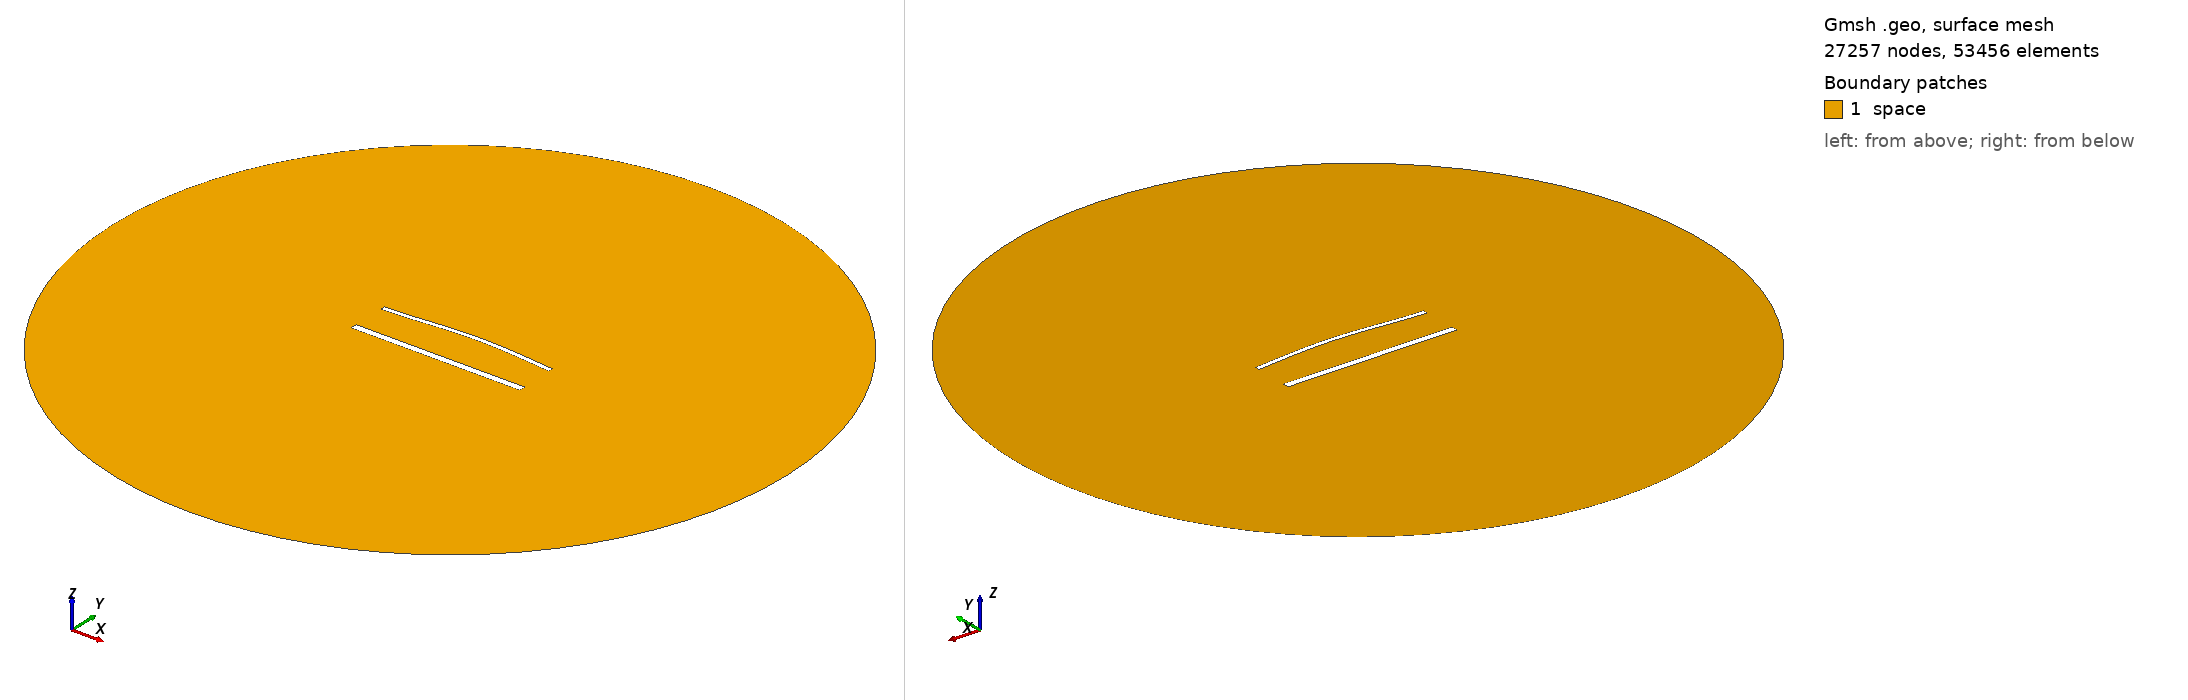

Gmsh geometry script, surface-meshed: 27257 nodes, 53456 surface elements. Boundary patches (legend numbers): 1 space. Left view from above one corner, right view from below the opposite corner. Legend entries are the model's physical surfaces. The drawing asked Gmsh for element sizes between 1% and 20% of the model's largest extent; the script's own settings can give other sizes.

=== 1778.geo (drawn) ===
//---------------------------------------
// Geometry kernel
//---------------------------------------

SetFactory("OpenCASCADE");



//---------------------------------------
// Parameters of the geometry
//---------------------------------------

// Overetch of the upper plate
overetch = 0.5;

// Distance between the plates
distance = 22.5;

// Discretization over the x axis (for the deformation)
nx = 50; 

// Length of the plate
L = 100 - overetch; 

// Number of modes
n = 4; 

// 1st mode coefficient
coeff(1) = 1.5;
beta(1) = 0.596864 * 3.1415926535 / L;

// 2nd mode coefficient
coeff(2) = 1.5;
beta(2) = 1.49418 * 3.1415926535 / L;

// 3rd mode coefficient
coeff(3) = 0.0;
beta(3) = 2.50025 * 3.1415926535 / L;

// 4th mode coefficient
coeff(4) = 0.0;
beta(4) = 3.49999 * 3.1415926535 / L;



//---------------------------------------
// Upper plate (deformed rectangle)
//---------------------------------------

// Coordiantes of the upper plate
xmin = -50;
xmax = 50 - overetch;

// Height of the upper plate
yheight = 4 - 2 * overetch;

// Indexes of the points
UpperID[] = {};
LowerID[] = {};
LeftID[] = {};
RightID[] = {};

// Point index
p = 1;

// Horizontal edges
For i In {1:nx}
    x = xmin + (i-1)*(xmax - xmin)/(nx-1);

    y_bottom = distance / 2 + overetch;
    For j In {1:n}
        C = (Cosh(beta(j)*L) + Cos(beta(j)*L)) / (Sinh(beta(j)*L) + Sin(beta(j)*L));
        y_bottom  = y_bottom + coeff(j) * (Cosh(beta(j)*(x+50)) - Cos(beta(j)*(x+50)) - C * (Sinh(beta(j)*(x+50)) - Sin(beta(j)*(x+50))));
    EndFor

    y_top = y_bottom + yheight;

    Point(p) = {x, y_top, 0, 1.0};
    UpperID[i] = p;
    p = p + 1;

    Point(p) = {x, y_bottom, 0, 1.0};
    LowerID[i] = p;
    p = p + 1;
EndFor

// Create point lists
UpperPts[] = {}; LowerPts[] = {};
For i In {1:nx}
  UpperPts[] += {UpperID[i]};
  LowerPts[] += {LowerID[i]};
EndFor

// Build splines
Spline(1) = {UpperPts[]};
Spline(2) = {LowerPts[]};
Line(3) = {LowerPts[nx-1], UpperPts[nx-1]};
Line(4) = {LowerPts[0], UpperPts[0]};

// Build the plane surface
Curve Loop(1) = {2, 3, -1, -4};
Plane Surface(1) = {1};



//---------------------------------------
// Lower plate (rectangle)
//---------------------------------------

// Vertices
Point(1001) = {-50, -distance/2, 0, 1.0};
Point(1002) = { 50, -distance/2, 0, 1.0};
Point(1003) = { 50,  -distance/2 + 4, 0, 1.0};
Point(1004) = {-50,  -distance/2 + 4, 0, 1.0};

// Edges
Line(5) = {1001, 1002};
Line(6) = {1002, 1003};
Line(7) = {1003, 1004};
Line(8) = {1004, 1001};

// Plane surface
Line Loop(2) = {5, 6, 7, 8};
Plane Surface(2) = {2}; 



//---------------------------------------
// Outer (fictious) boundary
//---------------------------------------

// Points
Point(1005) = {0, 0, 0};       // Center
Point(1006) = {200, 0, 0};     // Start point
Point(1007) = {0, 200, 0};     // 90 degrees
Point(1008) = {-200, 0, 0};    // 180 degrees
Point(1009) = {0, -200, 0};    // 270 degrees

// Circle arcs (each needs start, center, end)
Circle(9) = {1006, 1005, 1007};
Circle(10) = {1007, 1005, 1008};
Circle(11) = {1008, 1005, 1009};
Circle(12) = {1009, 1005, 1006};

// Plane surface for the entire domain
Curve Loop(3) = {9, 10, 11, 12};
Surface(3) = {3};

// Subtract the plates from the whole domain to obtain the actual domain where we want to solve the equations
BooleanDifference{ Surface{3}; Delete; }{ Surface{1}; Surface{2}; Delete; }




//---------------------------------------
// Transfinite Lines/Curves
//---------------------------------------

// Set the number of points on the boundaries
r = 6;
d = 0.15;

// Plates
Transfinite Curve {1} = 50*r/4 Using Progression 1;
Transfinite Line {2} = 50*r Using Progression 1;
Transfinite Curve {3, 4} = 2*r Using Progression 1+d;
Transfinite Line {5} = 50*r/4 Using Progression 1;
Transfinite Line {7} = 50*r Using Progression 1;
Transfinite Line {6} = 2*r Using Progression 1-d;
Transfinite Line {8} = 2*r Using Progression 1+d;

// Outer boundary
Transfinite Line {9, 10, 11, 12} = 20 Using Progression 1;



//---------------------------------------
// Physical groups
//---------------------------------------                

// Physical curves (boundaries)
Physical Line("force_segment", 10) = {2};
Physical Line("upper_plate", 11) = {1, 3, 4};
Physical Line("lower_plate", 12) = {5, 6, 7, 8};
Physical Line("boundary", 20) = {9, 10, 11, 12};

// Physical Surfaces
Physical Surface("space", 30) = {3};



//---------------------------------------
// 6. Generate the Mesh
//---------------------------------------

// 2D mesh generation
Mesh 2;
